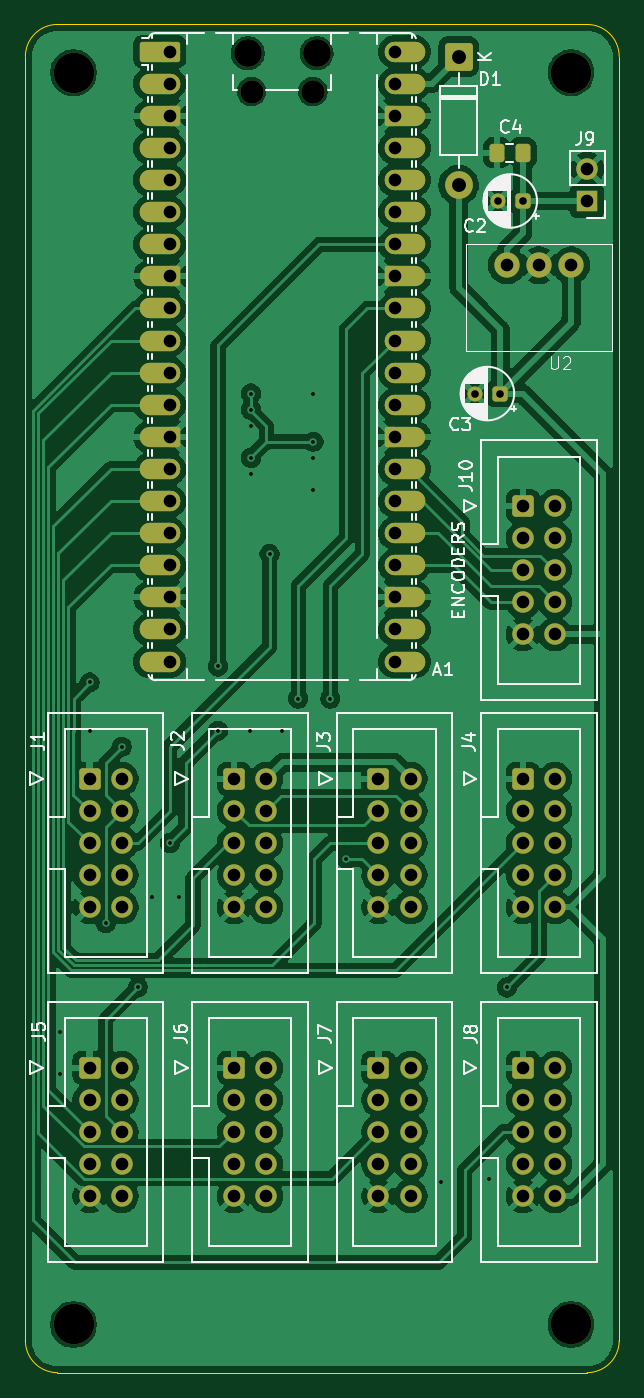
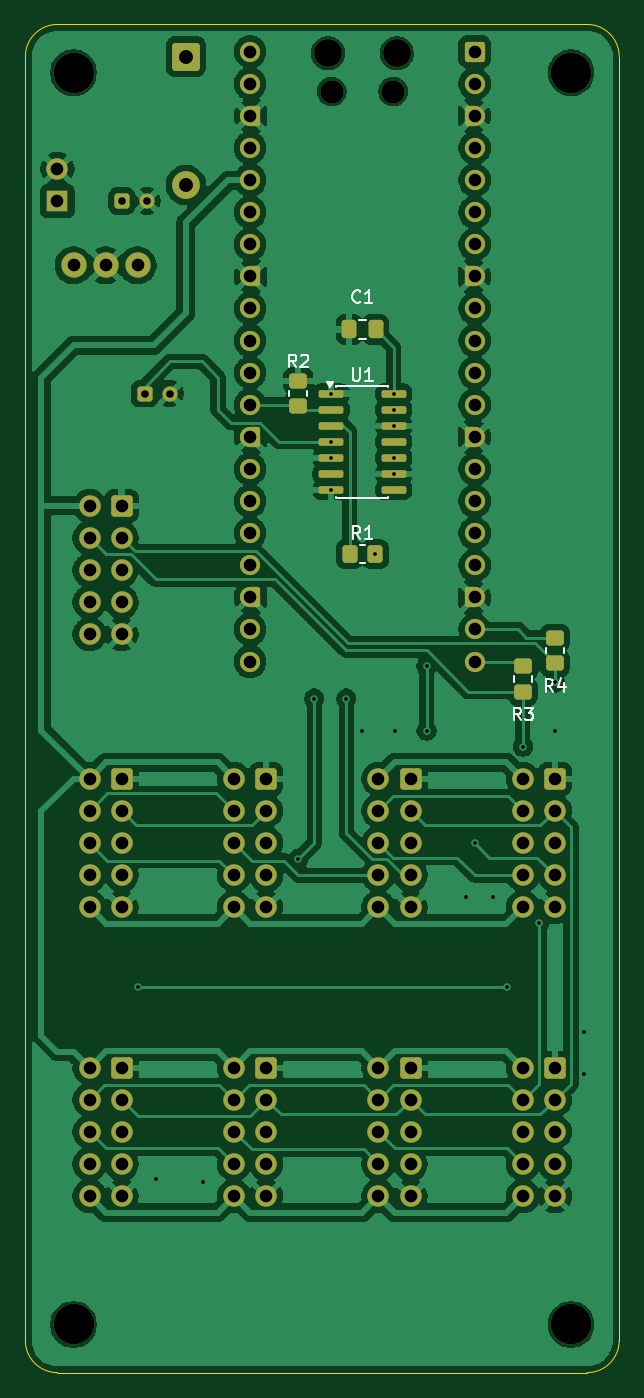
Circuit board: 11 layer files. Board 47.0 x 106.7 mm.
- bottom_copper: brain-B_Cu.gbr (200627 bytes)
- bottom_mask: brain-B_Mask.gbr (8483 bytes)
- paste: brain-B_Paste.gbr (2111 bytes)
- bottom_silk: brain-B_Silkscreen.gbr (6811 bytes)
- outline: brain-Edge_Cuts.gbr (972 bytes)
- top_copper: brain-F_Cu.gbr (251043 bytes)
- top_mask: brain-F_Mask.gbr (10453 bytes)
- paste: brain-F_Paste.gbr (1168 bytes)
- top_silk: brain-F_Silkscreen.gbr (42176 bytes)
- drill: brain-NPTH.drl (581 bytes)
- drill: brain-PTH.drl (3007 bytes)

=== bottom_copper: brain-B_Cu.gbr (200627 bytes, source omitted) ===
=== bottom_mask: brain-B_Mask.gbr (8483 bytes, source omitted) ===
=== paste: brain-B_Paste.gbr (2111 bytes, source withheld) ===
=== bottom_silk: brain-B_Silkscreen.gbr (6811 bytes, source omitted) ===
=== outline: brain-Edge_Cuts.gbr ===
%TF.GenerationSoftware,KiCad,Pcbnew,9.0.7*%
%TF.CreationDate,2026-11-26T17:15:38+00:00*%
%TF.ProjectId,brain,62726169-6e2e-46b6-9963-61645f706362,rev?*%
%TF.SameCoordinates,Original*%
%TF.FileFunction,Profile,NP*%
%FSLAX46Y46*%
G04 Gerber Fmt 4.6, Leading zero omitted, Abs format (unit mm)*
G04 Created by KiCad (PCBNEW 9.0.7) date 2026-11-26 17:15:38*
%MOMM*%
%LPD*%
G01*
G04 APERTURE LIST*
%TA.AperFunction,Profile*%
%ADD10C,0.050000*%
%TD*%
G04 APERTURE END LIST*
D10*
X45720000Y-149860000D02*
X45720000Y-48260000D01*
X45720000Y-48260000D02*
G75*
G02*
X48260000Y-45720000I2540000J0D01*
G01*
X92710000Y-48260000D02*
X92710000Y-149860000D01*
X48260000Y-45720000D02*
X90170000Y-45720000D01*
X48260000Y-152400000D02*
G75*
G02*
X45720000Y-149860000I0J2540000D01*
G01*
X90170000Y-45720000D02*
G75*
G02*
X92710000Y-48260000I0J-2540000D01*
G01*
X92710000Y-149860000D02*
G75*
G02*
X90170000Y-152400000I-2540000J0D01*
G01*
X90170000Y-152400000D02*
X48260000Y-152400000D01*
M02*

=== top_copper: brain-F_Cu.gbr (251043 bytes, source omitted) ===
=== top_mask: brain-F_Mask.gbr (10453 bytes, source omitted) ===
=== paste: brain-F_Paste.gbr (1168 bytes, source withheld) ===
=== top_silk: brain-F_Silkscreen.gbr (42176 bytes, source omitted) ===
=== drill: brain-NPTH.drl ===
M48
; DRILL file {KiCad 9.0.7} date 2026-11-26T17:15:35+0000
; FORMAT={-:-/ absolute / metric / decimal}
; #@! TF.CreationDate,2026-11-26T17:15:35+00:00
; #@! TF.GenerationSoftware,Kicad,Pcbnew,9.0.7
; #@! TF.FileFunction,NonPlated,1,2,NPTH
FMAT,2
METRIC
; #@! TA.AperFunction,NonPlated,NPTH,ComponentDrill
T1C1.850
; #@! TA.AperFunction,NonPlated,NPTH,ComponentDrill
T2C2.200
; #@! TA.AperFunction,NonPlated,NPTH,ComponentDrill
T3C3.200
%
G90
G05
T1
X63.615Y-51.031
X68.465Y-51.031
T2
X63.315Y-48.001
X68.765Y-48.001
T3
X49.53Y-49.53
X49.53Y-148.59
X88.9Y-49.53
X88.9Y-148.59
M30

=== drill: brain-PTH.drl ===
M48
; DRILL file {KiCad 9.0.7} date 2026-11-26T17:15:35+0000
; FORMAT={-:-/ absolute / metric / decimal}
; #@! TF.CreationDate,2026-11-26T17:15:35+00:00
; #@! TF.GenerationSoftware,Kicad,Pcbnew,9.0.7
; #@! TF.FileFunction,Plated,1,2,PTH
FMAT,2
METRIC
; #@! TA.AperFunction,Plated,PTH,ViaDrill
T1C0.300
; #@! TA.AperFunction,Plated,PTH,ComponentDrill
T2C0.600
; #@! TA.AperFunction,Plated,PTH,ComponentDrill
T3C1.000
; #@! TA.AperFunction,Plated,PTH,ComponentDrill
T4C1.100
%
G90
G05
T1
X48.47Y-125.46
X48.49Y-128.76
X50.8Y-97.79
X50.8Y-101.6
X52.07Y-116.84
X53.34Y-102.87
X54.61Y-121.92
X55.73Y-114.74
X57.15Y-110.49
X57.87Y-114.74
X60.96Y-96.52
X60.96Y-101.6
X63.5Y-101.6
X63.565Y-74.93
X63.565Y-76.2
X63.565Y-77.47
X63.565Y-80.01
X63.565Y-81.28
X65.04Y-87.63
X66.04Y-101.6
X67.31Y-99.06
X68.515Y-74.93
X68.515Y-78.74
X68.515Y-80.01
X68.515Y-82.55
X69.85Y-99.06
X71.12Y-111.76
X78.63Y-137.29
X82.37Y-137.09
X83.82Y-121.92
T2
X81.28Y-74.93
X83.09Y-59.69
X83.28Y-74.93
X85.09Y-59.69
T3
X50.8Y-105.41
X50.8Y-107.95
X50.8Y-110.49
X50.8Y-113.03
X50.8Y-115.57
X50.8Y-128.27
X50.8Y-130.81
X50.8Y-133.35
X50.8Y-135.89
X50.8Y-138.43
X53.34Y-105.41
X53.34Y-107.95
X53.34Y-110.49
X53.34Y-113.03
X53.34Y-115.57
X53.34Y-128.27
X53.34Y-130.81
X53.34Y-133.35
X53.34Y-135.89
X53.34Y-138.43
X57.15Y-47.871
X57.15Y-50.411
X57.15Y-52.951
X57.15Y-55.491
X57.15Y-58.031
X57.15Y-60.571
X57.15Y-63.111
X57.15Y-65.651
X57.15Y-68.191
X57.15Y-70.731
X57.15Y-73.271
X57.15Y-75.811
X57.15Y-78.351
X57.15Y-80.891
X57.15Y-83.431
X57.15Y-85.971
X57.15Y-88.511
X57.15Y-91.051
X57.15Y-93.591
X57.15Y-96.131
X62.23Y-105.41
X62.23Y-107.95
X62.23Y-110.49
X62.23Y-113.03
X62.23Y-115.57
X62.23Y-128.27
X62.23Y-130.81
X62.23Y-133.35
X62.23Y-135.89
X62.23Y-138.43
X64.77Y-105.41
X64.77Y-107.95
X64.77Y-110.49
X64.77Y-113.03
X64.77Y-115.57
X64.77Y-128.27
X64.77Y-130.81
X64.77Y-133.35
X64.77Y-135.89
X64.77Y-138.43
X73.66Y-105.41
X73.66Y-107.95
X73.66Y-110.49
X73.66Y-113.03
X73.66Y-115.57
X73.66Y-128.27
X73.66Y-130.81
X73.66Y-133.35
X73.66Y-135.89
X73.66Y-138.43
X74.93Y-47.871
X74.93Y-50.411
X74.93Y-52.951
X74.93Y-55.491
X74.93Y-58.031
X74.93Y-60.571
X74.93Y-63.111
X74.93Y-65.651
X74.93Y-68.191
X74.93Y-70.731
X74.93Y-73.271
X74.93Y-75.811
X74.93Y-78.351
X74.93Y-80.891
X74.93Y-83.431
X74.93Y-85.971
X74.93Y-88.511
X74.93Y-91.051
X74.93Y-93.591
X74.93Y-96.131
X76.2Y-105.41
X76.2Y-107.95
X76.2Y-110.49
X76.2Y-113.03
X76.2Y-115.57
X76.2Y-128.27
X76.2Y-130.81
X76.2Y-133.35
X76.2Y-135.89
X76.2Y-138.43
X83.82Y-64.77
X85.09Y-83.82
X85.09Y-86.36
X85.09Y-88.9
X85.09Y-91.44
X85.09Y-93.98
X85.09Y-105.41
X85.09Y-107.95
X85.09Y-110.49
X85.09Y-113.03
X85.09Y-115.57
X85.09Y-128.27
X85.09Y-130.81
X85.09Y-133.35
X85.09Y-135.89
X85.09Y-138.43
X86.36Y-64.77
X87.63Y-83.82
X87.63Y-86.36
X87.63Y-88.9
X87.63Y-91.44
X87.63Y-93.98
X87.63Y-105.41
X87.63Y-107.95
X87.63Y-110.49
X87.63Y-113.03
X87.63Y-115.57
X87.63Y-128.27
X87.63Y-130.81
X87.63Y-133.35
X87.63Y-135.89
X87.63Y-138.43
X88.9Y-64.77
X90.17Y-57.15
X90.17Y-59.69
T4
X80.01Y-48.26
X80.01Y-58.42
M30
